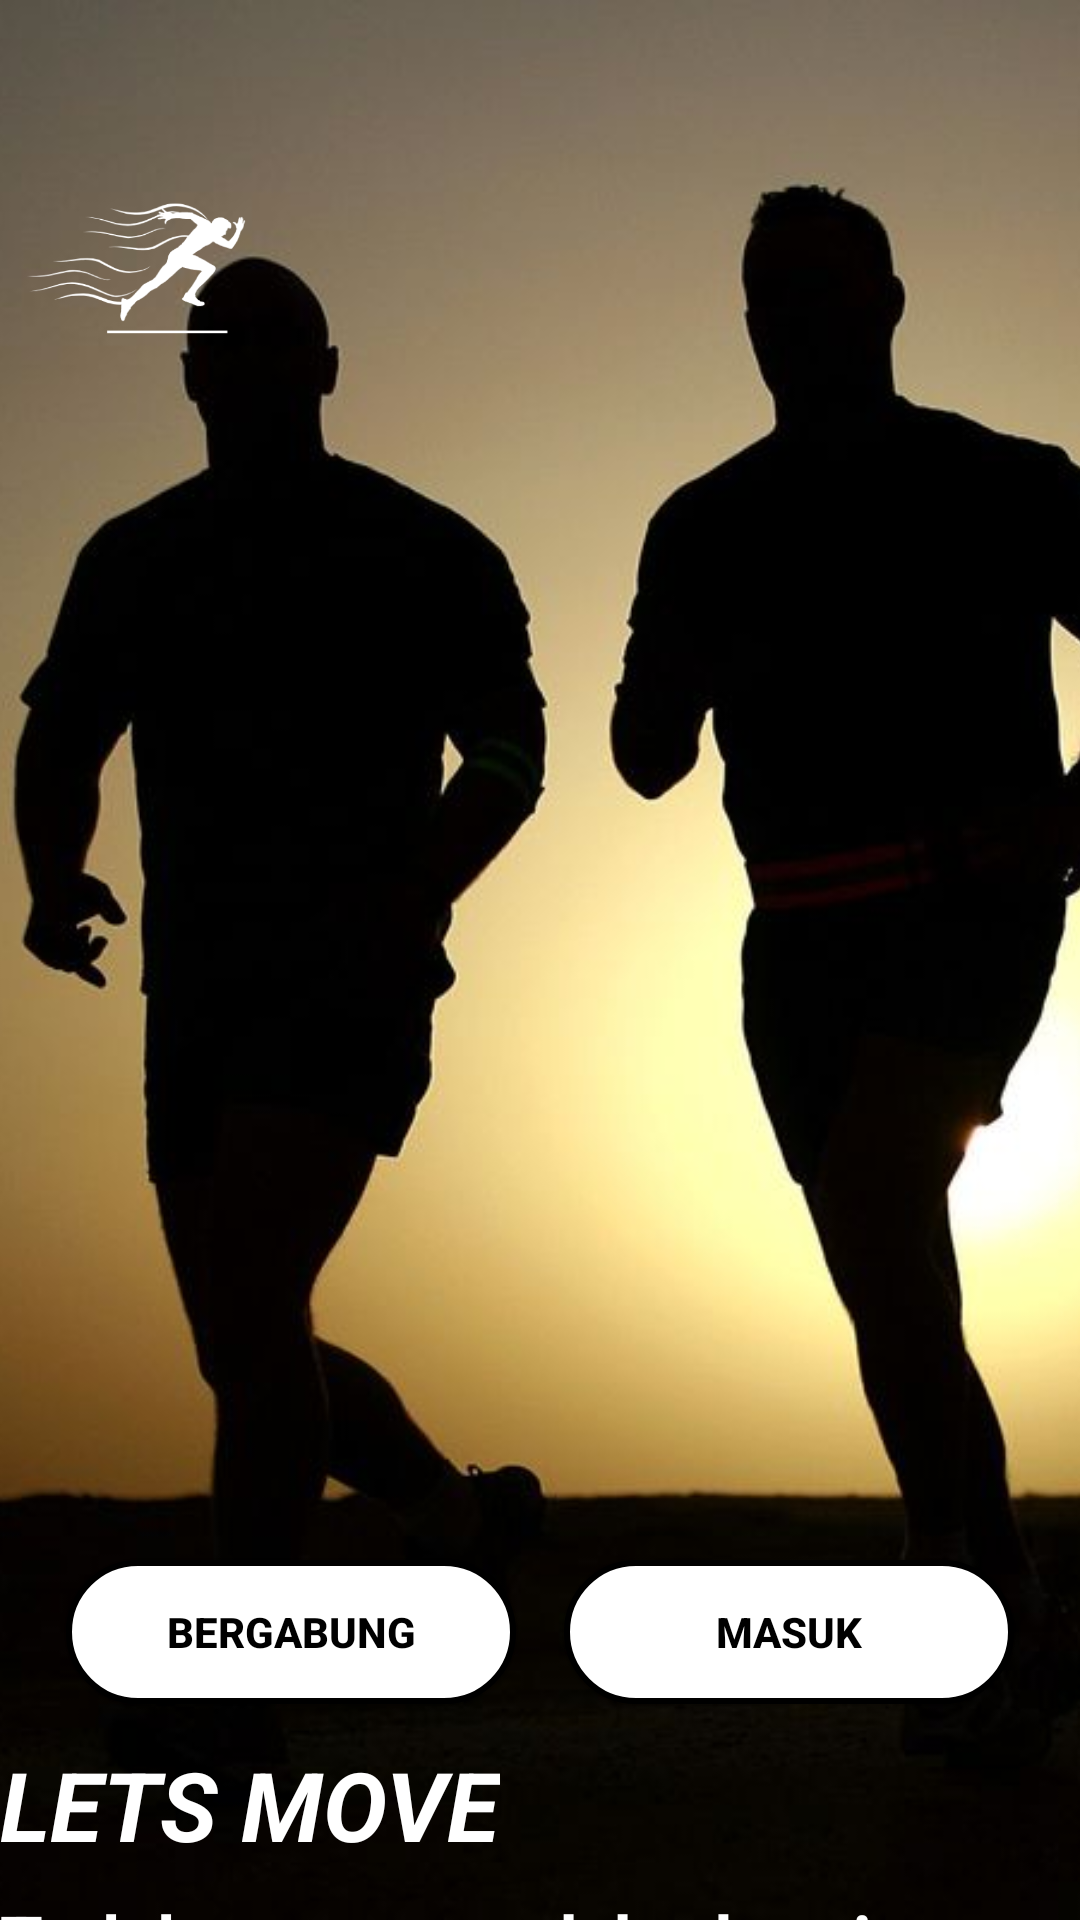

Here is an Android app screen rendered from its layout file. Give the layout XML and the strings, colors and styles it references.
<!-- AndroidManifest.xml: application theme AppTheme -->
<!-- res/layout/activity_welcome.xml -->
<layout xmlns:tools="http://schemas.android.com/tools"
    xmlns:android="http://schemas.android.com/apk/res/android"
    xmlns:app="http://schemas.android.com/apk/res-auto">

    <androidx.constraintlayout.widget.ConstraintLayout
        android:layout_width="match_parent"
        android:layout_height="match_parent">

        

        

        

        

        

        <ImageView
            android:id="@+id/backgroundImage"
            android:layout_width="0dp"
            android:layout_height="0dp"
            android:scaleType="centerCrop"
            android:src="@drawable/welcome"
            app:layout_constraintBottom_toBottomOf="parent"
            app:layout_constraintEnd_toEndOf="parent"
            app:layout_constraintHorizontal_bias="0.0"
            app:layout_constraintStart_toStartOf="parent"
            app:layout_constraintTop_toTopOf="parent"
            app:layout_constraintVertical_bias="0.0" />

        <ImageView
            android:id="@+id/logoImage"
            android:layout_width="101dp"
            android:layout_height="104dp"
            android:layout_marginTop="40dp"
            android:src="@drawable/logo1"
            app:layout_constraintEnd_toEndOf="parent"
            app:layout_constraintHorizontal_bias="0.0"
            app:layout_constraintStart_toStartOf="parent"
            app:layout_constraintTop_toTopOf="parent" />

        <TextView
            android:id="@+id/titleText"
            android:layout_width="wrap_content"
            android:layout_height="wrap_content"
            android:layout_marginTop="436dp"
            android:text="LETS MOVE"
            android:textColor="@android:color/white"
            android:textSize="32sp"
            android:textStyle="bold|italic"
            app:layout_constraintEnd_toEndOf="parent"
            app:layout_constraintHorizontal_bias="0.0"
            app:layout_constraintStart_toStartOf="parent"
            app:layout_constraintTop_toBottomOf="@id/logoImage" />

        <TextView
            android:id="@+id/subtitleText"
            android:layout_width="413dp"
            android:layout_height="105dp"
            android:layout_marginTop="8dp"
            android:text="Terlalu cepat untuk berhenti,\nbebaskan langkahmu tanpa batas"
            android:textColor="@android:color/background_light"
            android:textSize="23sp"
            android:textStyle="bold"
            app:layout_constraintEnd_toEndOf="parent"
            app:layout_constraintHorizontal_bias="0.0"
            app:layout_constraintStart_toStartOf="parent"
            app:layout_constraintTop_toBottomOf="@id/titleText" />

        <Button
            android:id="@+id/joinButton"
            android:layout_width="150dp"
            android:layout_height="48dp"
            android:layout_marginStart="32dp"
            android:layout_marginEnd="8dp"
            android:layout_marginBottom="72dp"
            android:background="@drawable/rounded"
            android:text="BERGABUNG"
            android:textColor="@android:color/black"
            android:textStyle="bold"
            app:layout_constraintBottom_toBottomOf="parent"
            app:layout_constraintEnd_toStartOf="@+id/loginButton"
            app:layout_constraintStart_toStartOf="parent" />

        <Button
            android:id="@+id/loginButton"
            android:layout_width="150dp"
            android:layout_height="48dp"
            android:layout_marginStart="8dp"
            android:layout_marginEnd="32dp"
            android:layout_marginBottom="72dp"
            android:background="@drawable/rounded"
            android:text="MASUK"
            android:textColor="@android:color/black"
            android:textStyle="bold"
            app:layout_constraintBottom_toBottomOf="parent"
            app:layout_constraintEnd_toEndOf="parent"
            app:layout_constraintStart_toEndOf="@+id/joinButton" />

    </androidx.constraintlayout.widget.ConstraintLayout>
</layout>
<!-- resources referenced by this layout -->
<resources>
  <!-- drawable logo1: png bitmap (drawable, 19155 bytes) -->
  <!-- drawable rounded (drawable) -->
  <shape xmlns:android="http://schemas.android.com/apk/res/android">
      
      <solid android:color="@android:color/white" />
  
      
      <corners android:radius="30dp" />
  
      
      <stroke android:width="2dp" android:color="@android:color/black" />
  </shape>
  <!-- drawable welcome: jpg bitmap (drawable, 46943 bytes) -->
  <style name="AppTheme" parent="Theme.AppCompat.Light.NoActionBar">
      
      <item name="colorPrimary">@color/colorPrimary</item>
      <item name="colorPrimaryDark">@color/colorPrimaryDark</item>
      <item name="colorAccent">@color/colorAccent</item>
    </style>
  <color name="colorPrimary">#000000</color>
  <color name="colorPrimaryDark">#000000</color>
  <color name="colorAccent">#03DAC5</color>
</resources>
